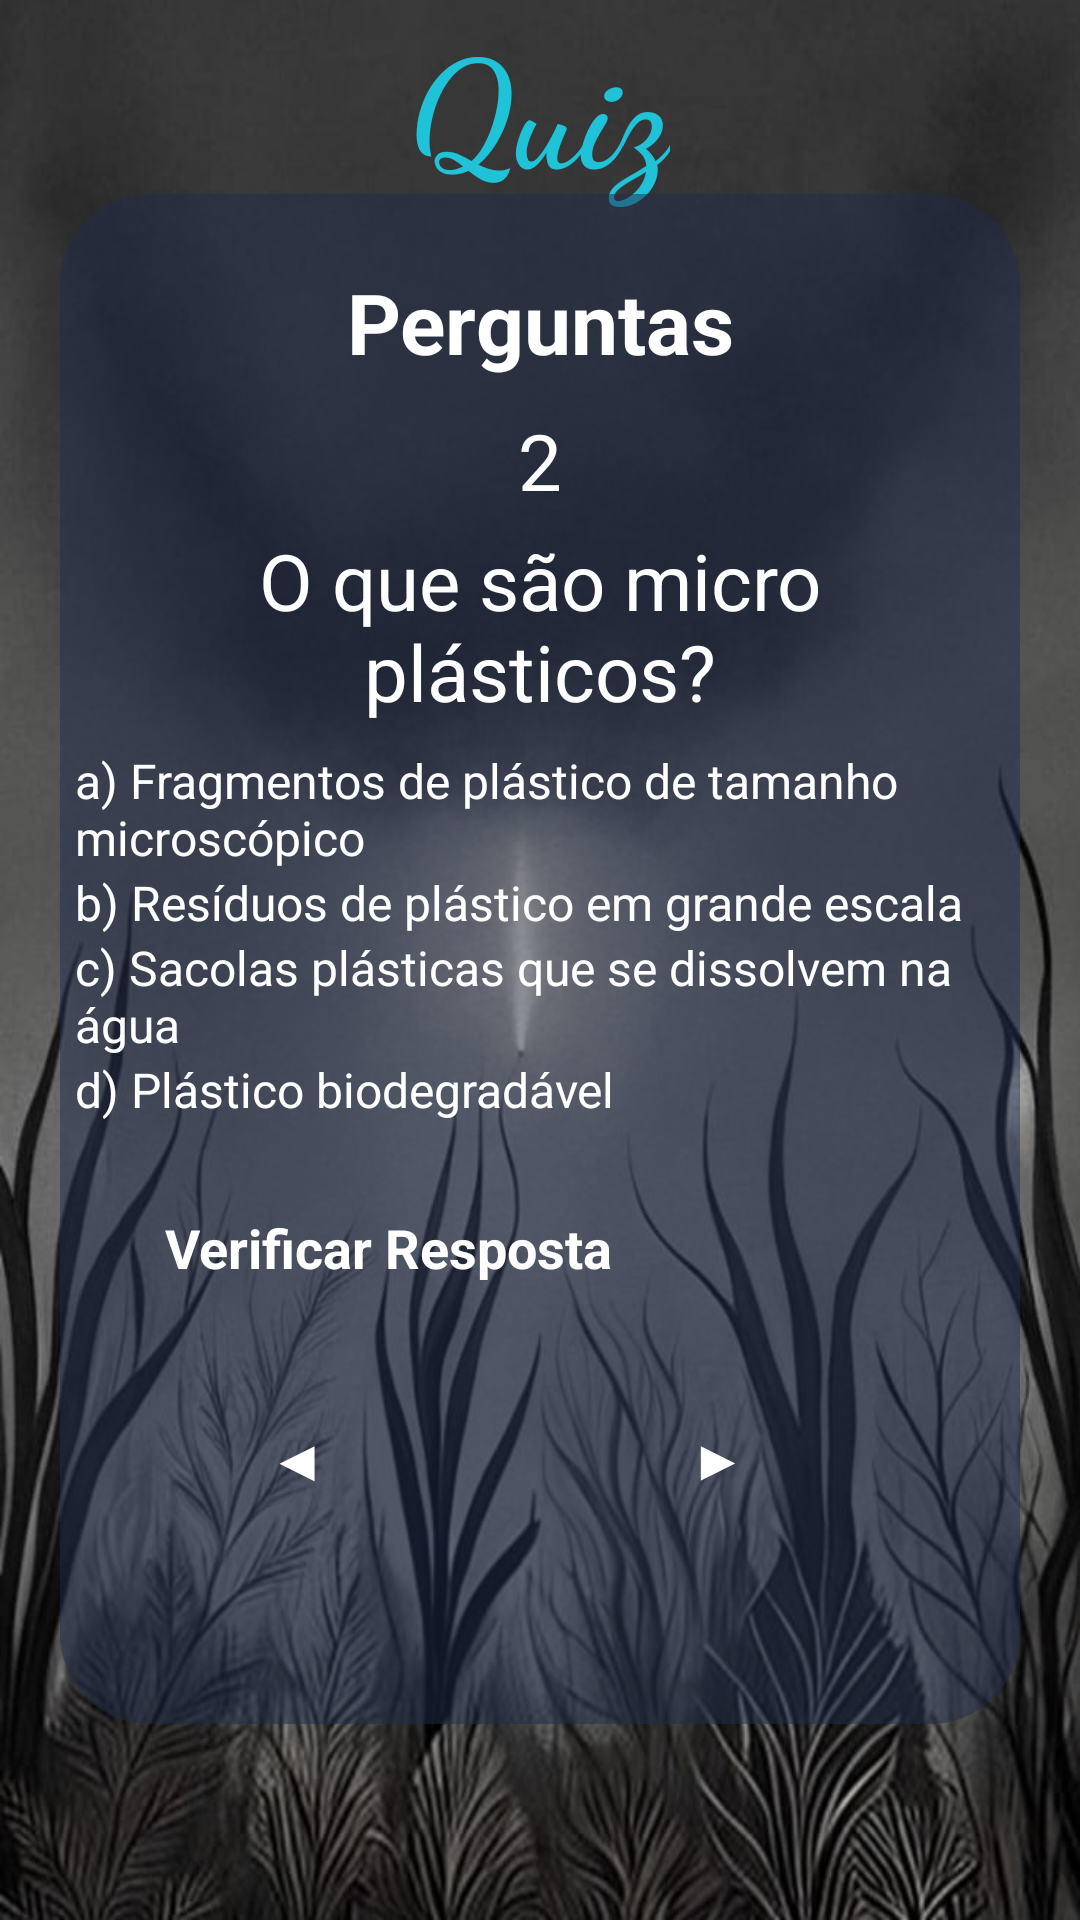

Reconstruct the res/layout file that produces this screen, plus the resources it refers to.
<!-- AndroidManifest.xml: application theme Theme.AquaLife -->
<!-- res/layout/activity_layout_topico3_zquiz2.xml -->
<?xml version="1.0" encoding="utf-8"?>
<androidx.constraintlayout.widget.ConstraintLayout xmlns:android="http://schemas.android.com/apk/res/android"
    xmlns:app="http://schemas.android.com/apk/res-auto"
    xmlns:tools="http://schemas.android.com/tools"
    android:id="@+id/main"
    android:layout_width="match_parent"
    android:layout_height="match_parent"
    tools:context=".Topico3_zquiz2"
    android:background="@drawable/background_cinza">

    <TextView
        android:id="@+id/tvwTitleAquaLife"
        android:layout_width="wrap_content"
        android:layout_height="wrap_content"
        android:layout_centerHorizontal="true"
        android:fontFamily="cursive"
        android:text="@string/quiz"
        android:textColor="#20C2D7"
        android:textSize="50sp"
        android:textStyle="bold"
        app:layout_constraintBottom_toTopOf="@+id/containerMain"
        app:layout_constraintEnd_toEndOf="parent"
        app:layout_constraintStart_toStartOf="parent"
        app:layout_constraintTop_toTopOf="parent"
        app:layout_constraintVertical_bias="0.0"/>

    <View
        android:id="@+id/containerMain"
        android:layout_width="match_parent"
        android:layout_height="510dp"
        android:layout_marginHorizontal="20dp"
        android:background="@drawable/container_quiz"
        app:layout_constraintBottom_toBottomOf="parent"
        app:layout_constraintEnd_toEndOf="parent"
        app:layout_constraintStart_toStartOf="parent"
        app:layout_constraintTop_toTopOf="parent"
        app:layout_constraintVertical_bias="0.497" />

    <TextView
        android:id="@+id/txtTitle"
        android:layout_width="wrap_content"
        android:layout_height="wrap_content"
        android:layout_marginTop="24dp"
        android:text="@string/perguntaTitulo"
        android:textColor="@color/white"
        android:textSize="28sp"
        android:textStyle="bold"
        app:layout_constraintEnd_toEndOf="@id/containerMain"
        app:layout_constraintStart_toStartOf="@id/containerMain"
        app:layout_constraintTop_toTopOf="@id/containerMain" />

    <TextView
        android:id="@+id/txtUsername"
        android:layout_width="match_parent"
        android:layout_height="wrap_content"
        android:layout_marginHorizontal="40dp"
        android:layout_marginVertical="10dp"
        android:gravity="center"
        android:text="@string/numero2.t3"
        android:textSize="26dp"
        android:textColor="@color/white"
        app:layout_constraintEnd_toEndOf="@id/containerMain"
        app:layout_constraintStart_toStartOf="@id/containerMain"
        app:layout_constraintTop_toBottomOf="@id/txtTitle"
        tools:layout_editor_absoluteY="222dp" />



    <TextView
        android:id="@+id/txtWelcome"
        android:layout_width="match_parent"
        android:layout_height="wrap_content"
        android:layout_marginHorizontal="40dp"
        android:layout_marginVertical="5dp"
        android:text="@string/pergunta2.t3"
        android:gravity="center"
        android:textSize="26dp"
        android:textColor="@color/white"
        app:layout_constraintEnd_toEndOf="@id/containerMain"
        app:layout_constraintStart_toStartOf="@id/containerMain"
        app:layout_constraintTop_toBottomOf="@id/txtUsername"
        style="@style/Widget.MaterialComponents.TextInputLayout.OutlinedBox"/>



    <RadioGroup
        android:id="@+id/rdioGroup"
        android:layout_width="match_parent"
        android:layout_height="wrap_content"
        app:layout_constraintEnd_toEndOf="@id/containerMain"
        app:layout_constraintStart_toStartOf="@id/containerMain"
        app:layout_constraintTop_toBottomOf="@id/txtWelcome">

        <RadioButton
            android:id="@+id/rdioButton1"
            android:layout_width="match_parent"
            android:layout_height="wrap_content"
            android:onClick="respostaCorreta"
            android:layout_marginTop="8dp"
            android:text="@string/resposta1.2t3"
            android:textColor="@color/white"
            android:layout_marginHorizontal="25dp"
            android:textSize="16sp"
            app:buttonTint="@color/blue"
            app:layout_constraintEnd_toEndOf="@id/containerMain"
            app:layout_constraintStart_toStartOf="@id/containerMain"
            app:layout_constraintTop_toBottomOf="@id/txtWelcome" />

        <RadioButton
            android:id="@+id/rdioButton2"
            android:layout_width="match_parent"
            android:layout_height="wrap_content"
            android:onClick="respostaCorreta"
            android:text="@string/resposta2.2t3"
            android:textColor="@color/white"
            android:layout_marginHorizontal="25dp"
            android:textSize="16sp"
            app:buttonTint="@color/blue"
            app:layout_constraintEnd_toEndOf="@id/containerMain"
            app:layout_constraintStart_toStartOf="@id/containerMain"
            app:layout_constraintTop_toBottomOf="@id/rdioButton1" />

        <RadioButton
            android:id="@+id/rdioButton3"
            android:layout_width="match_parent"
            android:layout_height="wrap_content"
            android:onClick="respostaCorreta"
            android:text="@string/resposta3.2t3"
            android:textColor="@color/white"
            android:layout_marginHorizontal="25dp"
            android:textSize="16sp"
            app:buttonTint="@color/blue"
            app:layout_constraintEnd_toEndOf="@id/containerMain"
            app:layout_constraintStart_toStartOf="@id/containerMain"
            app:layout_constraintTop_toBottomOf="@id/rdioButton2" />

        <RadioButton
            android:id="@+id/rdioButton4"
            android:layout_width="match_parent"
            android:layout_height="wrap_content"
            android:onClick="respostaCorreta"
            android:text="@string/resposta4.2t3"
            android:textColor="@color/white"
            android:layout_marginHorizontal="25dp"
            android:textSize="16sp"
            app:buttonTint="@color/blue"
            app:layout_constraintEnd_toEndOf="@id/containerMain"
            app:layout_constraintStart_toStartOf="@id/containerMain"
            app:layout_constraintTop_toBottomOf="@id/rdioButton3" />
    </RadioGroup>

    <androidx.appcompat.widget.AppCompatButton
        android:id="@+id/btnCheck"
        android:layout_width="match_parent"
        android:layout_height="wrap_content"
        android:layout_marginHorizontal="40dp"
        android:padding="15sp"
        android:layout_marginTop="0sp"
        android:text="@string/verificarResposta"
        android:background="@drawable/background_button_selector"
        android:enabled="true"
        android:textColor="@color/white"
        android:textSize="18sp"
        android:textStyle="bold"
        app:cornerRadius="30dp"
        app:layout_constraintVertical_bias="0.1"
        app:layout_constraintBottom_toBottomOf="@id/containerMain"
        app:layout_constraintEnd_toEndOf="@id/containerMain"
        app:layout_constraintStart_toStartOf="@id/containerMain"
        app:layout_constraintTop_toBottomOf="@id/rdioGroup" />

    <androidx.appcompat.widget.AppCompatButton
        android:id="@+id/btnContinue"
        android:layout_width="match_parent"
        android:layout_height="wrap_content"
        android:layout_marginHorizontal="140dp"
        android:layout_marginTop="85dp"
        android:layout_marginEnd="80dp"
        android:layout_marginStart="215dp"
        android:background="@drawable/background_button_selector"
        android:enabled="true"
        android:padding="15sp"
        android:text="@string/setaAvancar"
        android:textColor="@color/white"
        android:textSize="18sp"
        android:textStyle="bold"
        app:cornerRadius="30dp"
        app:layout_constraintTop_toBottomOf="@id/rdioGroup"  />

    <androidx.appcompat.widget.AppCompatButton
        android:id="@+id/btnVoltar"
        android:layout_width="match_parent"
        android:layout_height="wrap_content"
        android:layout_marginHorizontal="140dp"
        android:layout_marginTop="85dp"
        android:layout_marginEnd="220dp"
        android:layout_marginStart="75dp"
        android:background="@drawable/background_button_selector"
        android:enabled="true"
        android:padding="15sp"
        android:text="@string/setaVoltar"
        android:textColor="@color/white"
        android:textSize="18sp"
        android:textStyle="bold"
        app:cornerRadius="30dp"
        app:layout_constraintTop_toBottomOf="@id/rdioGroup" />


</androidx.constraintlayout.widget.ConstraintLayout>
<!-- resources referenced by this layout -->
<resources>
  <color name="blue">#29A0FF</color>
  <color name="white">#FFFFFFFF</color>
  <!-- drawable background_button_selector (drawable) -->
  <?xml version="1.0" encoding="utf-8"?>
  <selector xmlns:android="http://schemas.android.com/apk/res/android">
  
      <item android:state_enabled="false" android:drawable="@drawable/background_button_disabled"/>
      <item android:state_enabled="true" android:drawable="@drawable/background_button_enabled"/>
  
  
  
  
  </selector>
  <!-- drawable background_cinza: png bitmap (drawable, 398938 bytes) -->
  <!-- drawable container_quiz (drawable) -->
  <?xml version="1.0" encoding="utf-8"?>
  <shape xmlns:android="http://schemas.android.com/apk/res/android"
      android:shape="rectangle">
  
      <solid android:color="@color/darker_blue"/>
      <corners android:radius="30dp"/>
  </shape>
  <string name="numero2.t3">2</string>
  <string name="pergunta2.t3">O que são micro plásticos?</string>
  <string name="perguntaTitulo">Perguntas</string>
  <string name="quiz">Quiz</string>
  <string name="resposta1.2t3">a) Fragmentos de plástico de tamanho microscópico</string>
  <string name="resposta2.2t3">b) Resíduos de plástico em grande escala</string>
  <string name="resposta3.2t3">c) Sacolas plásticas que se dissolvem na água</string>
  <string name="resposta4.2t3">d) Plástico biodegradável</string>
  <string name="setaAvancar">▶</string>
  <string name="setaVoltar">◀</string>
  <string name="verificarResposta">Verificar Resposta</string>
  <!-- drawable background_button_disabled (drawable) -->
  <?xml version="1.0" encoding="utf-8"?>
  <shape xmlns:android="http://schemas.android.com/apk/res/android"
       android:shape="rectangle">
  
       <solid android:color="@color/gray"/>
       <corners android:radius="30dp"/>
       <stroke android:color="@color/blue" android:width="1dp"/>
  
  
  </shape>
  <color name="darker_blue">#80212C4D</color>
  <color name="gray">#A49E9E</color>
</resources>
